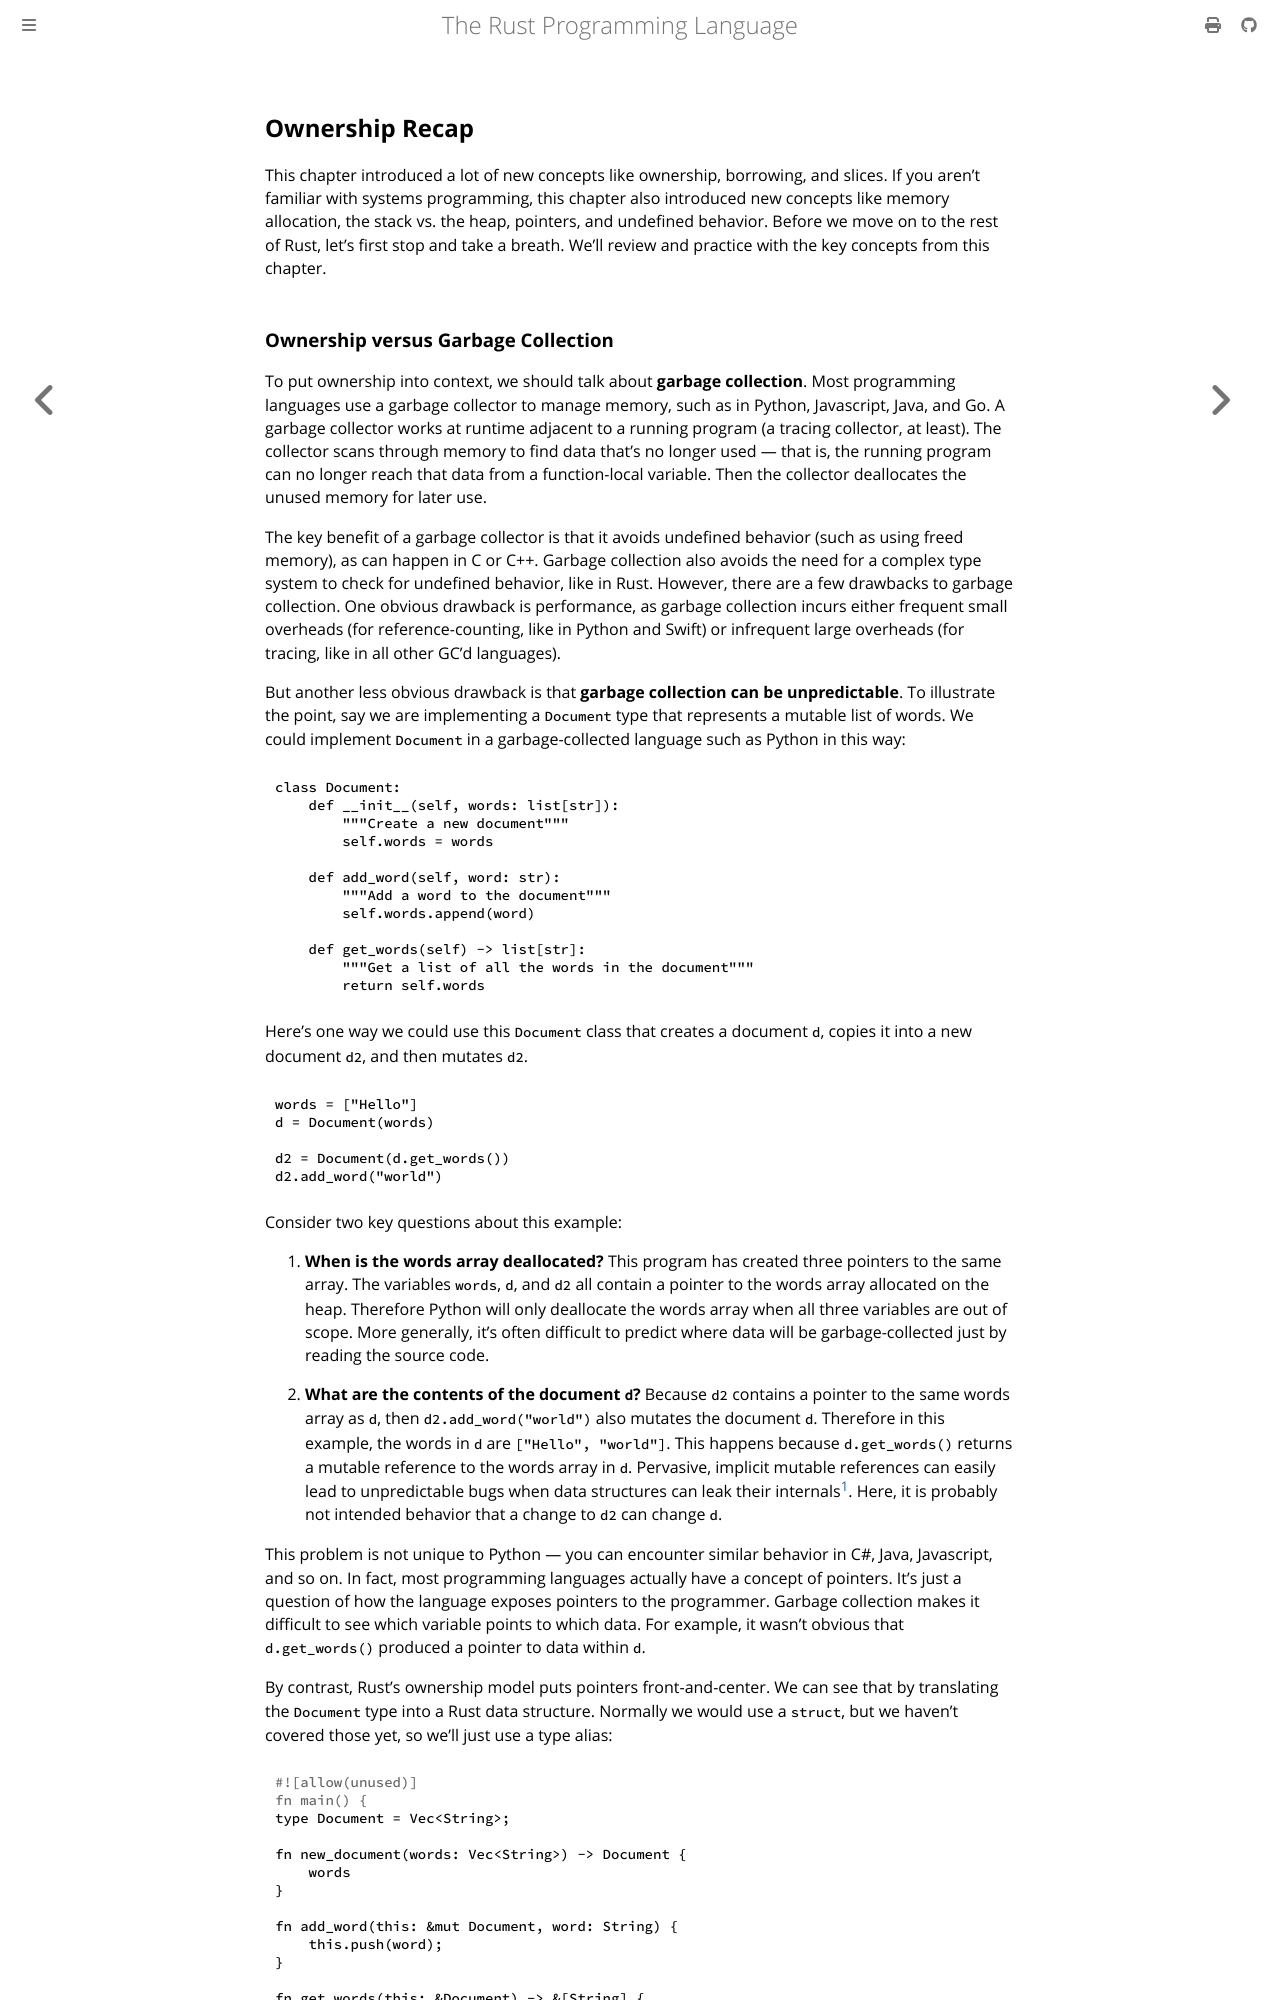

repository: lucasgrvarela/rust-book · page: ch04-05-ownership-recap.html · generator: mdbook

## Ownership Recap

This chapter introduced a lot of new concepts like ownership, borrowing, and slices.
If you aren't familiar with systems programming, this chapter also introduced new concepts like memory allocation, the stack vs. the heap, pointers, and undefined behavior. Before we move on to the rest of Rust, let's first stop and take a breath. We'll review and practice with the key concepts from this chapter.
